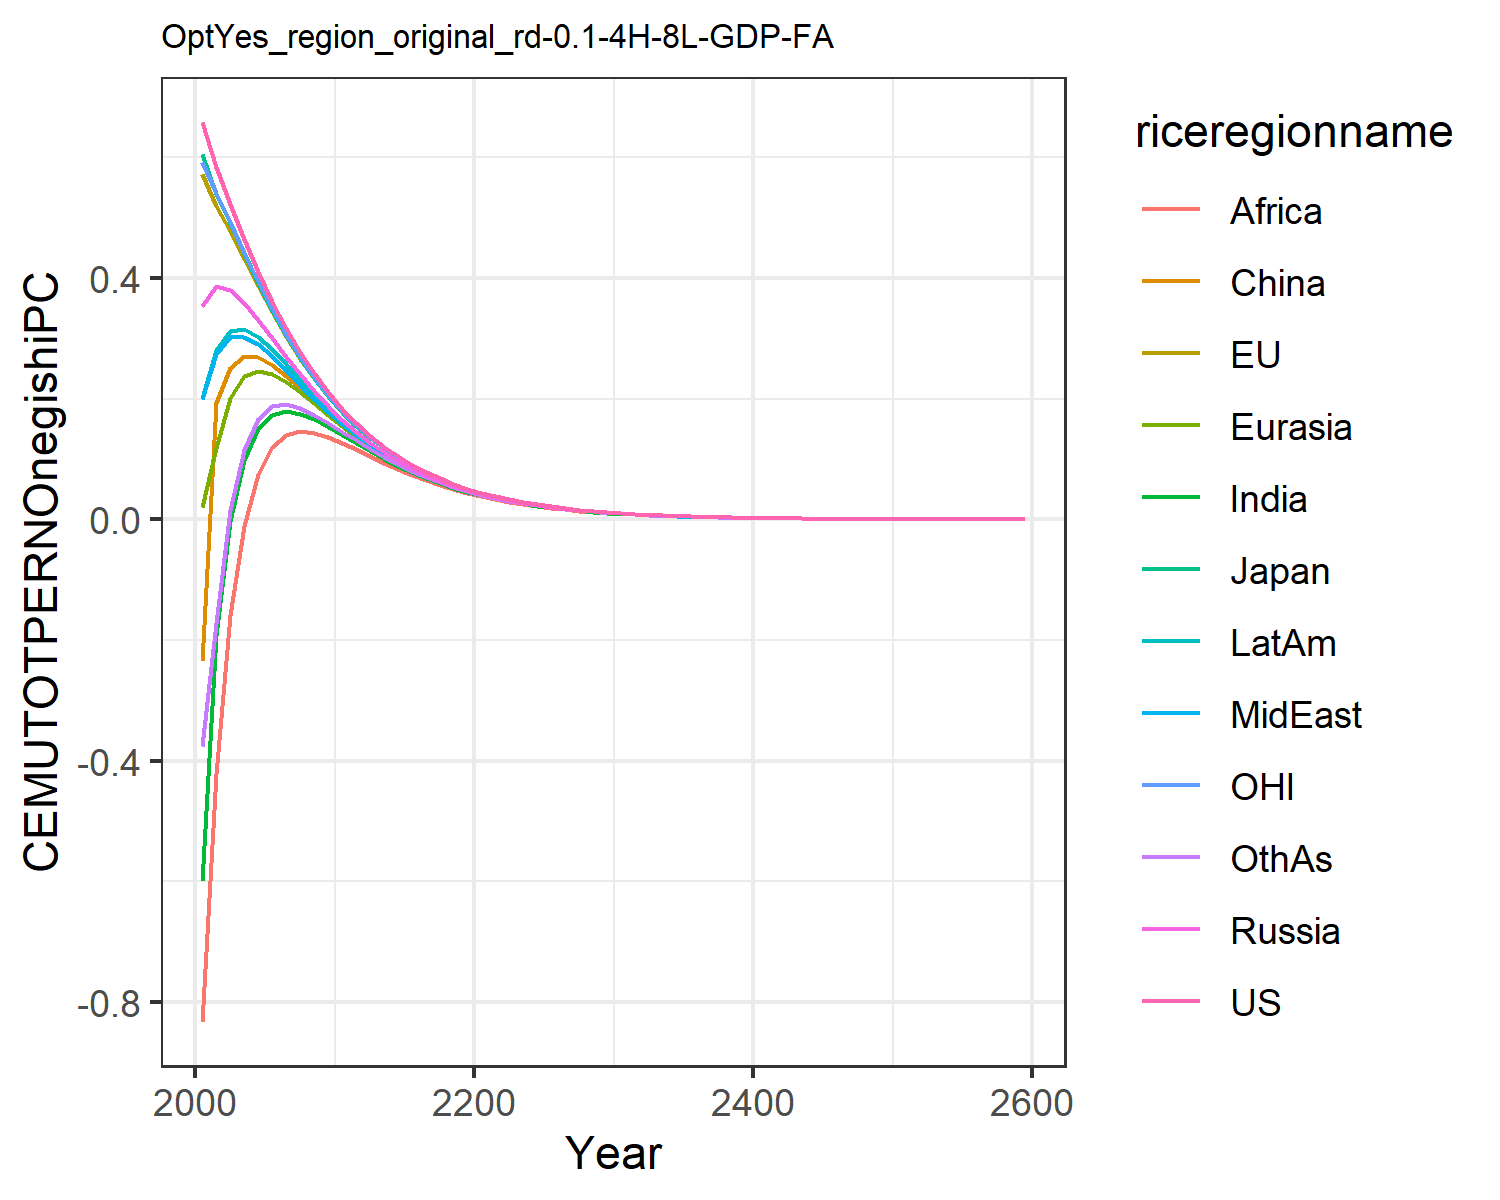

The file beside this chart, header and first rows:
0.6583893374435342, 0.5728399300295937, 0.6053208815591151, 0.35404026984591885, 0.01986863469786393, -0.23454882884601558, -0.5987629986648584, 0.19955657840633811, -0.8326618777732833, 0.20091077679967817, 0.5930951848289272, -0.37495719825277174
0.5833, 0.5201, 0.5391, 0.3866, 0.1176, 0.1921, -0.1922, 0.2749, -0.4224, 0.2799, 0.541, -0.1713
0.5226, 0.4783, 0.4916, 0.3809, 0.2016, 0.2507, -0.002907, 0.3024, -0.1591, 0.3125, 0.4925, 0.01592
0.464, 0.4321, 0.4422, 0.359, 0.2371, 0.27, 0.09792, 0.3029, -0.01046, 0.3154, 0.4421, 0.1154
0.4101, 0.3862, 0.391, 0.3304, 0.2464, 0.2686, 0.1506, 0.2904, 0.07584, 0.3028, 0.3933, 0.1662
0.3609, 0.3429, 0.3456, 0.3, 0.2413, 0.2559, 0.1738, 0.2704, 0.1207, 0.2822, 0.3479, 0.1872
0.3166, 0.3028, 0.3047, 0.2697, 0.2283, 0.238, 0.1795, 0.2471, 0.1401, 0.2582, 0.3063, 0.1907
0.277, 0.2663, 0.2676, 0.2406, 0.2111, 0.2175, 0.1754, 0.2232, 0.1457, 0.2332, 0.269, 0.1848
0.2419, 0.2336, 0.2345, 0.2135, 0.1922, 0.1964, 0.1658, 0.1998, 0.1432, 0.2088, 0.2357, 0.1736
0.2109, 0.2043, 0.2049, 0.1882, 0.1728, 0.1755, 0.1534, 0.1782, 0.1367, 0.1856, 0.2058, 0.1599
0.1837, 0.1784, 0.1787, 0.1655, 0.1543, 0.1557, 0.1398, 0.158, 0.1273, 0.1643, 0.1795, 0.1452
0.1594, 0.1554, 0.1555, 0.1451, 0.1369, 0.1382, 0.126, 0.139, 0.1164, 0.1445, 0.1562, 0.1308
0.1387, 0.1355, 0.1356, 0.1273, 0.1213, 0.1217, 0.1128, 0.1224, 0.1051, 0.1271, 0.1361, 0.1166
0.1205, 0.1179, 0.118, 0.1114, 0.1069, 0.107, 0.1003, 0.1074, 0.09415, 0.1114, 0.1184, 0.1034
0.1046, 0.1025, 0.1026, 0.09722, 0.09391, 0.09376, 0.0887, 0.09405, 0.0838, 0.09746, 0.1028, 0.09122
0.09067, 0.08902, 0.08908, 0.08474, 0.08228, 0.08201, 0.07816, 0.08217, 0.07422, 0.08508, 0.08925, 0.08023
0.07857, 0.07724, 0.07728, 0.07376, 0.07194, 0.0716, 0.06866, 0.07168, 0.06547, 0.07415, 0.0774, 0.07038
0.06805, 0.06698, 0.06701, 0.06414, 0.06278, 0.06242, 0.06018, 0.06244, 0.05757, 0.06455, 0.06709, 0.06161
0.05892, 0.05805, 0.05807, 0.05573, 0.05471, 0.05434, 0.05264, 0.05434, 0.05049, 0.05612, 0.05813, 0.05382
0.05099, 0.05029, 0.0503, 0.04838, 0.04762, 0.04726, 0.04596, 0.04724, 0.04419, 0.04876, 0.05034, 0.04695
0.04412, 0.04354, 0.04355, 0.04198, 0.0414, 0.04106, 0.04005, 0.04103, 0.03859, 0.04232, 0.04358, 0.04088
0.03817, 0.03769, 0.0377, 0.0364, 0.03596, 0.03565, 0.03486, 0.0356, 0.03365, 0.0367, 0.03771, 0.03555
0.03301, 0.03261, 0.03262, 0.03155, 0.03121, 0.03093, 0.03032, 0.03088, 0.02929, 0.03181, 0.03263, 0.03089
0.02854, 0.02821, 0.02822, 0.02733, 0.02707, 0.02682, 0.02634, 0.02677, 0.02549, 0.02756, 0.02822, 0.02682
0.02467, 0.0244, 0.02441, 0.02367, 0.02347, 0.02324, 0.02287, 0.0232, 0.02216, 0.02387, 0.0244, 0.02328
0.02132, 0.0211, 0.0211, 0.02049, 0.02034, 0.02014, 0.01985, 0.02011, 0.01925, 0.02067, 0.0211, 0.02019
0.01843, 0.01824, 0.01825, 0.01774, 0.01762, 0.01744, 0.01722, 0.01741, 0.01671, 0.01789, 0.01824, 0.0175
0.01592, 0.01577, 0.01577, 0.01535, 0.01526, 0.0151, 0.01493, 0.01508, 0.0145, 0.01548, 0.01576, 0.01516
0.01376, 0.01363, 0.01363, 0.01328, 0.01321, 0.01306, 0.01293, 0.01305, 0.01257, 0.01339, 0.01362, 0.01313
0.01188, 0.01178, 0.01178, 0.01148, 0.01143, 0.0113, 0.0112, 0.01129, 0.0109, 0.01158, 0.01177, 0.01137
0.01026, 0.01017, 0.01018, 0.009929, 0.009888, 0.009777, 0.009698, 0.009769, 0.009444, 0.01002, 0.01017, 0.009837
0.008866, 0.00879, 0.008793, 0.008584, 0.008553, 0.008456, 0.008395, 0.00845, 0.00818, 0.00866, 0.008785, 0.008512
0.007657, 0.007593, 0.007596, 0.007421, 0.007396, 0.007312, 0.007264, 0.007307, 0.007083, 0.007486, 0.007589, 0.007362
0.006612, 0.006558, 0.006561, 0.006414, 0.006394, 0.006321, 0.006284, 0.006318, 0.006131, 0.006469, 0.006554, 0.006367
0.005709, 0.005664, 0.005666, 0.005542, 0.005528, 0.005464, 0.005435, 0.005462, 0.005306, 0.00559, 0.00566, 0.005504
0.004929, 0.004891, 0.004893, 0.004789, 0.004777, 0.004722, 0.0047, 0.004721, 0.004591, 0.00483, 0.004888, 0.004758
0.004256, 0.004223, 0.004225, 0.004138, 0.004128, 0.00408, 0.004064, 0.00408, 0.003971, 0.004173, 0.00422, 0.004112
0.003674, 0.003646, 0.003648, 0.003574, 0.003567, 0.003525, 0.003513, 0.003526, 0.003434, 0.003604, 0.003644, 0.003554
0.003171, 0.003148, 0.00315, 0.003088, 0.003082, 0.003046, 0.003036, 0.003047, 0.002969, 0.003113, 0.003146, 0.003071
0.002738, 0.002718, 0.002719, 0.002667, 0.002662, 0.002631, 0.002624, 0.002632, 0.002567, 0.002689, 0.002716, 0.002653
0.002363, 0.002346, 0.002348, 0.002303, 0.0023, 0.002273, 0.002267, 0.002274, 0.002219, 0.002322, 0.002344, 0.002292
0.00204, 0.002025, 0.002027, 0.001989, 0.001986, 0.001963, 0.001959, 0.001964, 0.001918, 0.002005, 0.002024, 0.001979
0.00176, 0.001748, 0.001749, 0.001718, 0.001716, 0.001695, 0.001692, 0.001697, 0.001658, 0.001731, 0.001747, 0.00171
0.001519, 0.001509, 0.00151, 0.001483, 0.001482, 0.001464, 0.001462, 0.001465, 0.001433, 0.001495, 0.001508, 0.001476
0.001311, 0.001302, 0.001303, 0.001281, 0.001279, 0.001264, 0.001263, 0.001266, 0.001238, 0.00129, 0.001301, 0.001275
0.001131, 0.001124, 0.001125, 0.001106, 0.001105, 0.001091, 0.001091, 0.001093, 0.00107, 0.001114, 0.001123, 0.001101
0.0009764, 0.0009701, 0.0009709, 0.0009548, 0.0009538, 0.0009424, 0.000942, 0.0009439, 0.000924, 0.0009617, 0.0009693, 0.0009506
0.0008426, 0.0008372, 0.0008379, 0.0008243, 0.0008235, 0.0008136, 0.0008135, 0.000815, 0.0007982, 0.0008302, 0.0008365, 0.0008207
0.0007271, 0.0007225, 0.0007231, 0.0007116, 0.000711, 0.0007024, 0.0007025, 0.0007037, 0.0006895, 0.0007166, 0.0007219, 0.0007086
0.0006274, 0.0006235, 0.000624, 0.0006143, 0.0006138, 0.0006064, 0.0006066, 0.0006076, 0.0005955, 0.0006185, 0.0006229, 0.0006117
0.0005413, 0.000538, 0.0005385, 0.0005302, 0.0005298, 0.0005235, 0.0005238, 0.0005246, 0.0005143, 0.0005339, 0.0005375, 0.000528
0.0004671, 0.0004643, 0.0004646, 0.0004577, 0.0004574, 0.0004519, 0.0004522, 0.0004529, 0.0004442, 0.0004608, 0.0004638, 0.0004558
0.000403, 0.0004006, 0.0004009, 0.000395, 0.0003948, 0.0003901, 0.0003904, 0.000391, 0.0003836, 0.0003977, 0.0004002, 0.0003934
0.0003477, 0.0003456, 0.000346, 0.000341, 0.0003407, 0.0003367, 0.0003371, 0.0003375, 0.0003313, 0.0003432, 0.0003453, 0.0003396
0.0003, 0.0002982, 0.0002985, 0.0002943, 0.0002941, 0.0002906, 0.000291, 0.0002914, 0.000286, 0.0002962, 0.000298, 0.0002931
0.0002588, 0.0002573, 0.0002576, 0.000254, 0.0002538, 0.0002508, 0.0002512, 0.0002515, 0.000247, 0.0002556, 0.0002571, 0.000253
0.0002233, 0.000222, 0.0002222, 0.0002192, 0.0002191, 0.0002165, 0.0002168, 0.0002171, 0.0002132, 0.0002205, 0.0002218, 0.0002183
0.0001926, 0.0001915, 0.0001917, 0.0001892, 0.0001891, 0.0001868, 0.0001872, 0.0001874, 0.0001841, 0.0001903, 0.0001914, 0.0001884
0.0001662, 0.0001652, 0.0001654, 0.0001632, 0.0001631, 0.0001612, 0.0001615, 0.0001617, 0.0001589, 0.0001642, 0.0001651, 0.0001626
0.001035, 0.001029, 0.00103, 0.001017, 0.001016, 0.001004, 0.001006, 0.001007, 0.00099, 0.001023, 0.001028, 0.001013
